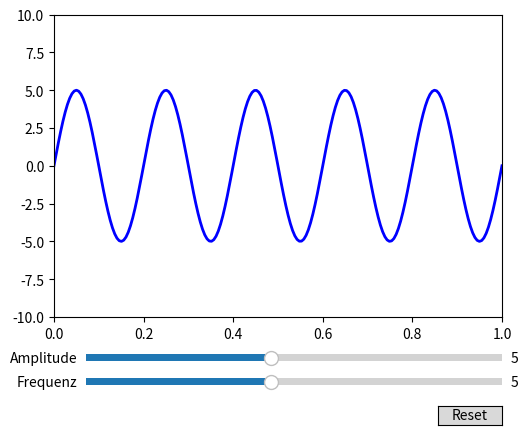

Write the Python code that produced this figure.
#18_slider_sinus.py
import numpy as np
import matplotlib.pyplot as plt
from matplotlib.widgets import Slider,Button
fig,ax=plt.subplots()
fig.subplots_adjust(left=0.2,bottom=0.25)
t=np.linspace(0.0,1.0,200)
a0=5
f0=5
s=a0*np.sin(2*np.pi*f0*t)
kurve, = ax.plot(t,s,lw=2,color='blue')
ax.axis([0, 1, -10, 10])
#Objekte für Steuerelemente platzieren
#linker Rand, unterer Rand, Breite, Höhe
xyAmp=fig.add_axes([0.25, 0.15, 0.65, 0.03])
xyFreq=fig.add_axes([0.25, 0.1, 0.65, 0.03])
xyReset=fig.add_axes([0.8,0.025,0.1,0.04])
#Objekte für Steuerelemente erzeugen
sldAmp=Slider(xyAmp,'Amplitude',1,10,valinit=a0,valstep=0.1)
sldFreq=Slider(xyFreq,'Frequenz',1,10,valinit=f0,valstep=0.1)
cmdReset=Button(xyReset,'Reset')

def update(val):
    A = sldAmp.val
    f = sldFreq.val
    kurve.set_data(t,A*np.sin(2*np.pi*f*t))

def reset(event):
    sldFreq.reset()
    sldAmp.reset()
#Ereignisverarbeitung
sldAmp.on_changed(update)
sldFreq.on_changed(update)
cmdReset.on_clicked(reset)
plt.show()
'''
#besser
import numpy as np
import matplotlib.pyplot as plt
from matplotlib.widgets import Slider,Button
#Eingaben
a0=5
f0=5
#Funktionsdefinitionen
def s(t): return a0*np.sin(2*np.pi*f0*t)
#Änderungen abfragen
def update(val):
    A = sldAmp.val
    f = sldFreq.val
    kurve.set_data(t,A*np.sin(2*np.pi*f*t))
#Zurücksetzen
def reset(event):
    sldFreq.reset()
    sldAmp.reset()
#Grafikbereich
fig,ax=plt.subplots()
ax.axis([0, 1, -10, 10])
fig.subplots_adjust(left=0.2,bottom=0.25)
t=np.linspace(0.0,1.0,200)
kurve, = ax.plot(t,s(t),lw=2,color='blue')
#Objekte für Steuerelemente platzieren
#linker Rand, unterer Rand, Breite, Höhe
xyAmp=fig.add_axes([0.25, 0.15, 0.65, 0.03])
xyFreq=fig.add_axes([0.25, 0.1, 0.65, 0.03])
xyReset=fig.add_axes([0.8,0.025,0.1,0.04])
#Objekte für Steuerelemente erzeugen
sldAmp=Slider(xyAmp,'Amplitude',1,10,valinit=a0,valstep=0.1)
sldFreq=Slider(xyFreq,'Frequenz',1,10,valinit=f0,valstep=0.1)
cmdReset=Button(xyReset,'Reset')
#Ereignisverarbeitung
sldAmp.on_changed(update)
sldFreq.on_changed(update)
cmdReset.on_clicked(reset)
plt.show()
'''
